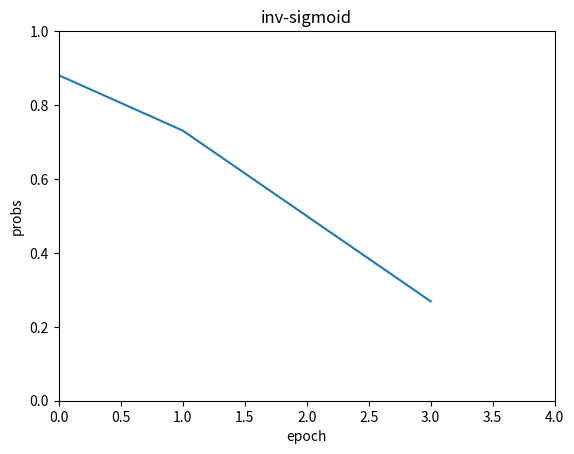

The matplotlib source for this figure:
import numpy as np
import matplotlib.pyplot as plt

num_epo = 4
x = np.arange(-2.0, 2.0, (4.0/num_epo))
y = 1 / (1 + np.e**x)
print(y)
plt.axis([0, 4, 0, 1])
plt.plot(y)
plt.title('inv-sigmoid')
plt.xlabel('epoch')
plt.ylabel('probs')
plt.savefig('sigmoid.png')
